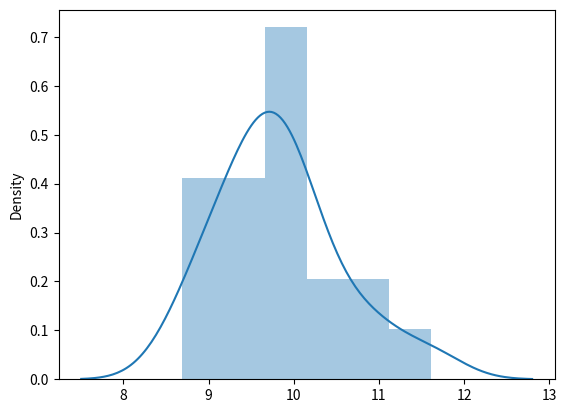

This figure's Python source: (Note: this script raises an exception after producing the figure.)
'''
[redacted]
'''

import numpy as np
import scipy as sp
import pandas as pd
import matplotlib.pyplot as plt
import seaborn as sns
from scipy.stats import norm


if __name__ == '__main__':

    # generate 20 samples from a Normal Distribution centered at 10
    # true_mu = 10
    data = np.random.randn(20) + 10
    sns.distplot(data)

    '''
        P(mu /D) = p( D/ mu  ) P(mu) / P(D)

    We want to find mu
    Assume data follows a N(mu, 1) with mu unknown

    => likelihood is also Normal distribution
    likelihood:  p( D/ mu ) ~ N(mu, 1)   # based on data

    We think a good way to represent the distribution of the unknown parameter mu is also N(0,1)
    prior:      p(mu) ~ N(0,1)           # our choice

    Since prior and posterior both ~N( , ) then posterior also follows a N( , ) distribution
    '''

    '''
    cte: p_w, prior ~ N(0,1), mu_0 =0
    MCMC: init, current vs proposal
    mu_c (= mu_0)
    mu proposal (new)
        mu_p = N(mu_c, p_w)  # Sample from Normal centered in mu_c with width: w_p
    Likelihood
        current L_c = Normal( mu_c, 1 ).pdf(data).prob()
        proposal L_p = Normal( mu_p, 1 ).pdf(data).prob()
    prior:
        current: p_mu_c = N(0,1).pdf(mu_c)
        proposal: p_mu_p = N(0,1).pdf(mu_p)

    ratio:
        p_accept = L_c * p_mu_c / (L_p * p_mu_p)
        if p_accept >> 1 => current is better => keep
        if p_accept << 1 => new is better => change

    '''

    # --------------------------------------------------------------------
    #  Version original
    # --------------------------------------------------------------------

    # generate data ~ N(10,2)
    true_mu, sigma = 10, 2
    data = np.random.randn(20) * sigma + true_mu

    # Initialize
    mu_current      = 0
    proposal_width  = 2.0           # SD of N(mu_current, proposal_width ) used to suggest mu_proposal
    trace           = [mu_current]  # Memorization of accepted values of mu
    rejected        = []
    ratio_list        = []
    suggested = []

    for i in range(1000):
        # consider new point: sample from of N(mu_c,p_w)
        mu_proposal = st.norm(mu_current, proposal_width).rvs()

        # Likelihood:
        likelihood_current  = np.log( norm(mu_current, 1.0).pdf(data) ).sum()
        likelihood_proposal = np.log( norm(mu_proposal, 1.0).pdf(data) ).sum()

        # Prior
        prior_current  = norm(np.mean(data), 1).pdf(mu_current)
        prior_proposal = norm(np.mean(data), 1).pdf(mu_proposal)

        # calculate Numerator of Bayes formula
        p_current  = likelihood_current * prior_current
        p_proposal = likelihood_proposal * prior_proposal

        ratio = p_current /  p_proposal
        accept = (np.random.rand()  + 1) > ratio
        ratio_list.append(ratio)
        if accept:
            trace.append(mu_current)
            mu_current = mu_proposal
        else:
            rejected.append(mu_proposal)



# -----------
